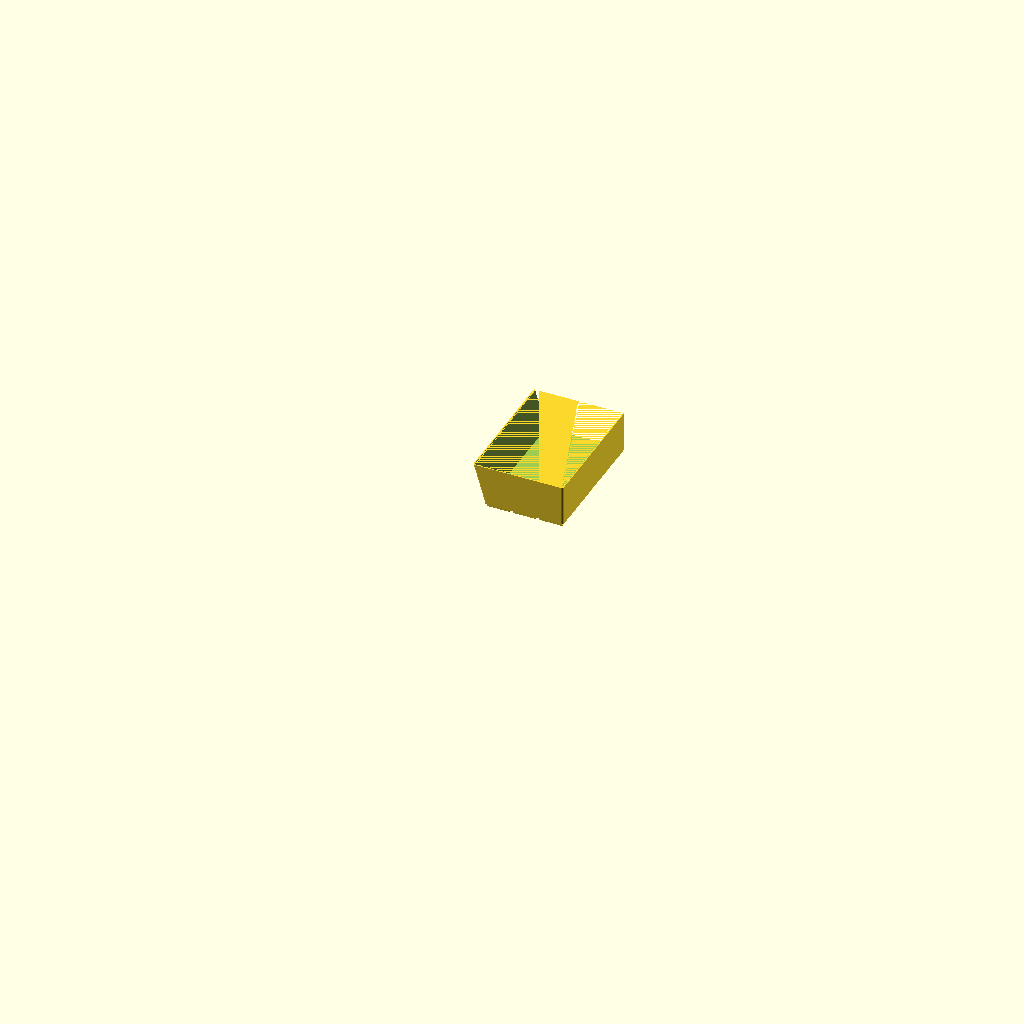
Cell 1: the model at its default parameters.
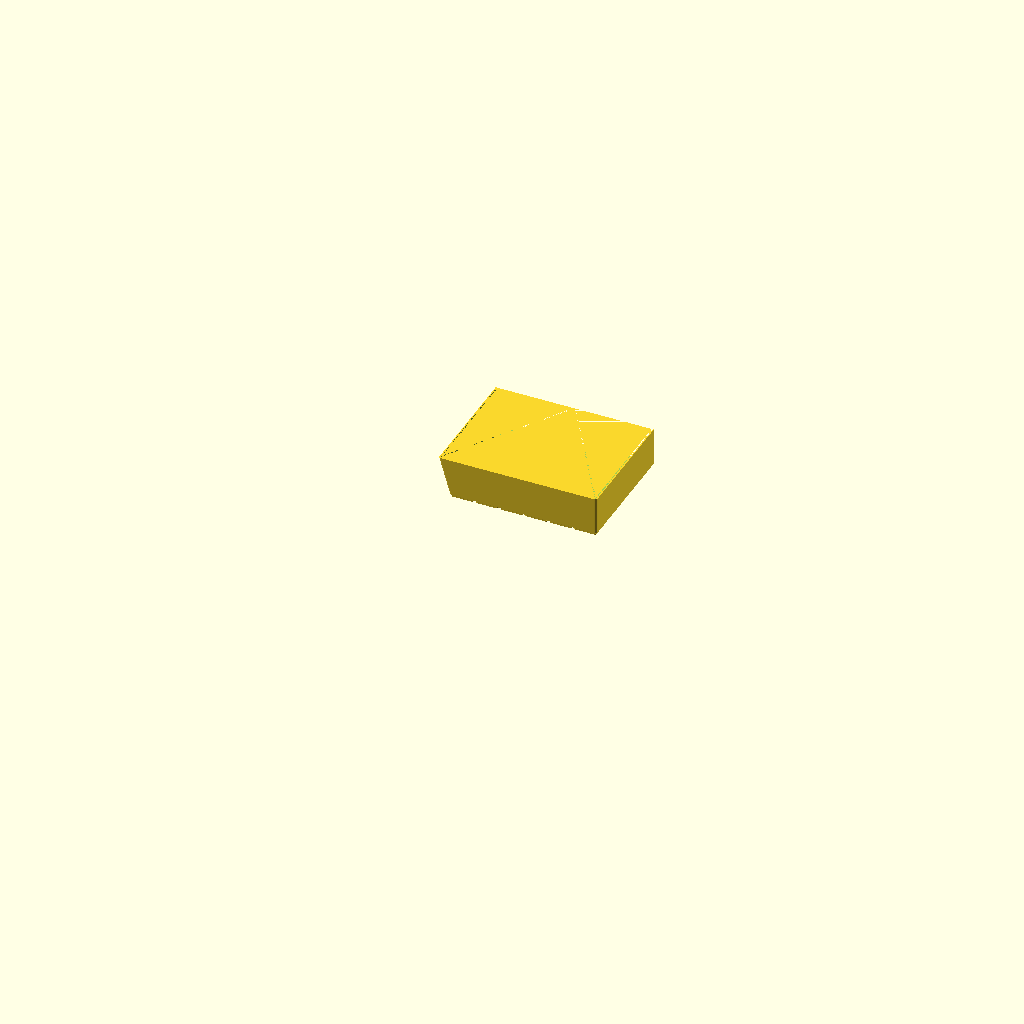
Cell 2: the same model with grid_x = 6.
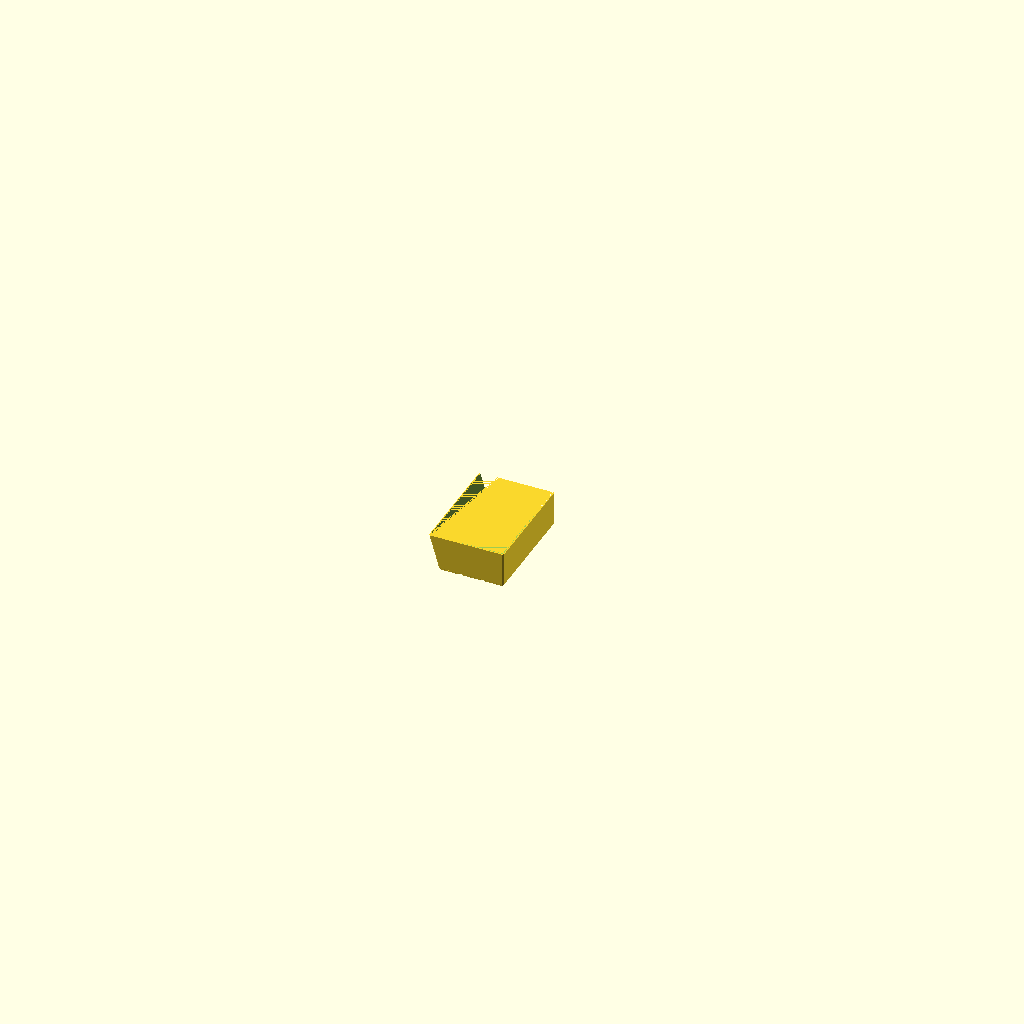
Cell 3: the same model with grid_y = 20.
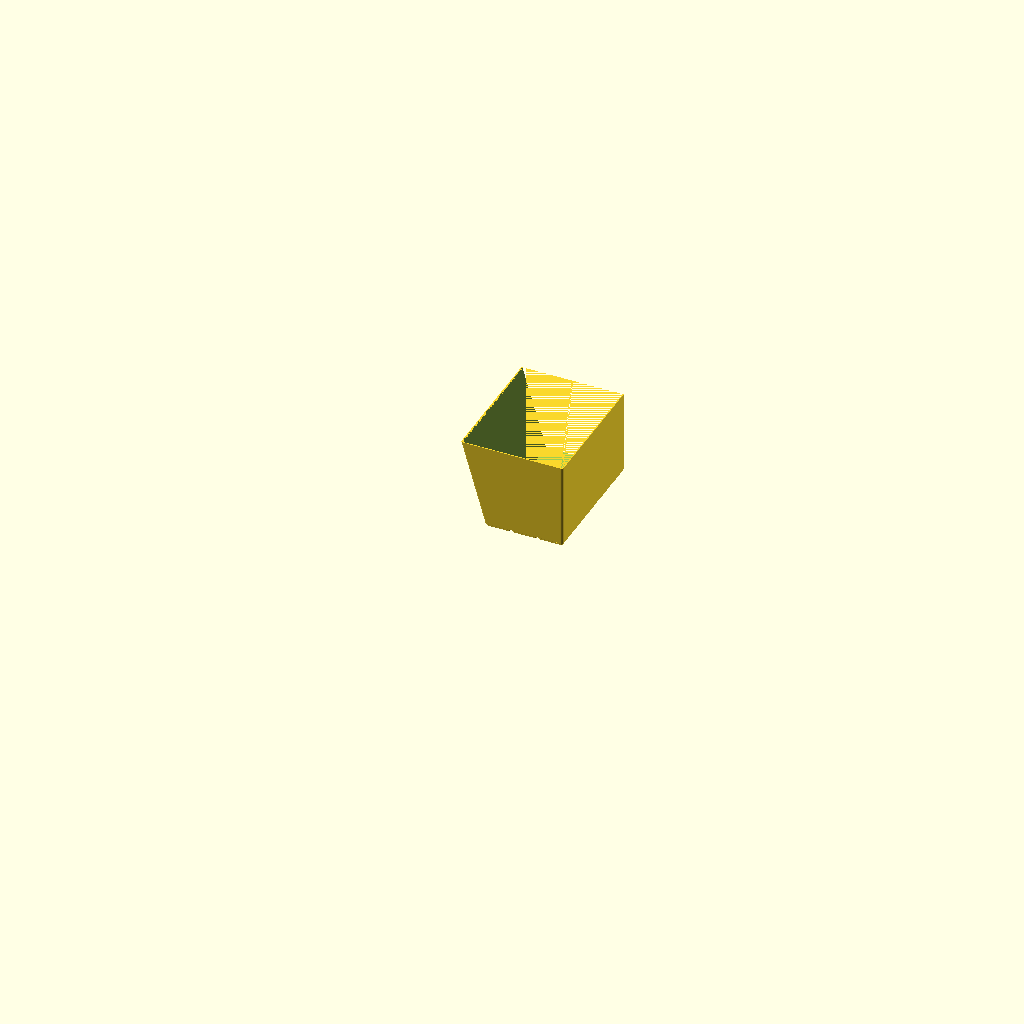
Cell 4: height = 138 (everything else at default).
All cells are drawn from the same view direction (rotation 55°, 0°, 25°, orthographic, colour scheme Cornfield), but the view is re-fitted for each cell, so position and scale can differ between cells as well as the parameter.
Source of the model, drawer-organiser/drawer_container_left_front.scad:
// Drawer Organiser — front piece of the left container (3 x 10 cells)
// Render this file to generate drawer_container_left_front.stl
// 144.25 x 209.75mm — cells [0,5) of the container's 10-cell depth, split at
// the baseplate tile seam underneath (issue #319). This split deliberately
// stays on the tile seam — issue #322 offsets the other containers' seams,
// but a 10-cell depth only makes two <=5-cell pieces by cutting at 5, and two
// pieces were preferred over three. Print together with
// drawer_container_left_back to assemble the full 126 x 420 x 69mm left
// container; the two pieces are mirror images, not the same part.
//
// Seat both pieces on a baseplate first — the pads and sockets are the
// alignment jig — then glue the flat faces with CA.
//
// Stands against the drawer's left wall, so its -X wall leans outward with
// height to follow the drawer (see side_flare() in _drawer_organiser.scad).
// No rotate(): sources stay OpenSCAD Z-up; the viewer applies the Z-up -> Y-up conversion itself.

include <_drawer_organiser.scad>

grid_x  = 3;          // cells across (X) of the ASSEMBLED container
grid_y  = 10;         // cells deep (Y) of the ASSEMBLED container
height  = 69;         // overall height above the drawer floor (mm); the drawer is 69mm tall
wall_t  = 1.6;        // wall thickness (mm)
floor_t = 1.6;        // floor thickness above the base pads (mm)

container_slice(grid_x, grid_y, height, wall_t, floor_t,
                fnx = side_flare(height),
                split_y = true, c0 = 0, c1 = 5);
Parameter table extracted from the source (name, type, default, range or options):
grid_x: number, default 3
grid_y: number, default 10
height: number, default 69
wall_t: number, default 1.6
floor_t: number, default 1.6
